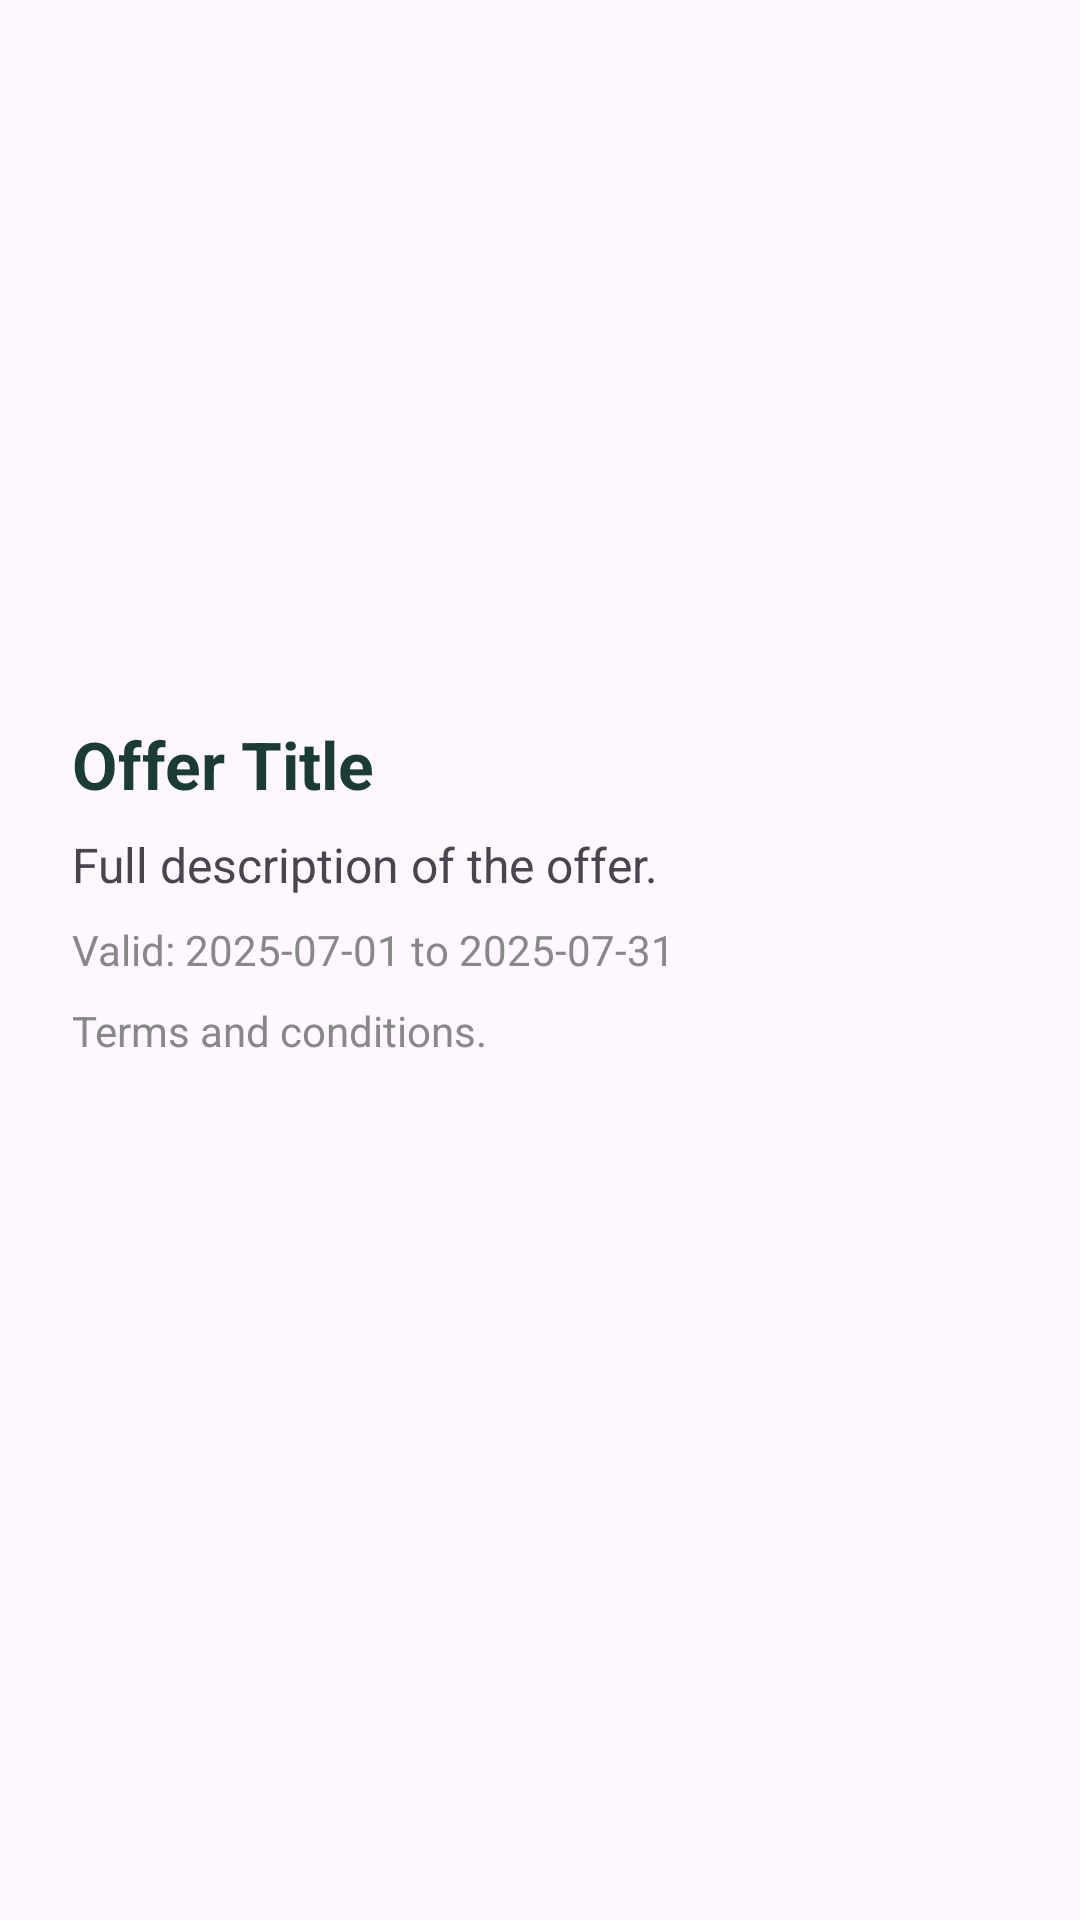

Reconstruct the res/layout file that produces this screen, plus the resources it refers to.
<!-- AndroidManifest.xml: application theme Theme.LuxuryStayApp -->
<!-- res/layout/fragment_offer_detail.xml -->
<?xml version="1.0" encoding="utf-8"?>
<ScrollView xmlns:android="http://schemas.android.com/apk/res/android"
    android:layout_width="match_parent"
    android:layout_height="match_parent">

    <androidx.constraintlayout.widget.ConstraintLayout
        xmlns:android="http://schemas.android.com/apk/res/android"
        xmlns:app="http://schemas.android.com/apk/res-auto"
        android:layout_width="match_parent"
        android:layout_height="wrap_content"
        android:padding="24dp">

        <ImageView
            android:id="@+id/iv_offer_detail_image"
            android:layout_width="0dp"
            android:layout_height="200dp"
            android:scaleType="centerCrop"
            app:layout_constraintTop_toTopOf="parent"
            app:layout_constraintStart_toStartOf="parent"
            app:layout_constraintEnd_toEndOf="parent" />

        <TextView
            android:id="@+id/tv_offer_detail_title"
            android:layout_width="0dp"
            android:layout_height="wrap_content"
            android:text="Offer Title"
            android:textStyle="bold"
            android:textSize="22sp"
            android:textColor="#1A3C34"
            app:layout_constraintTop_toBottomOf="@id/iv_offer_detail_image"
            app:layout_constraintStart_toStartOf="parent"
            app:layout_constraintEnd_toEndOf="parent"
            android:layout_marginTop="16dp"/>

        <TextView
            android:id="@+id/tv_offer_detail_description"
            android:layout_width="0dp"
            android:layout_height="wrap_content"
            android:text="Full description of the offer."
            android:textSize="16sp"
            app:layout_constraintTop_toBottomOf="@id/tv_offer_detail_title"
            app:layout_constraintStart_toStartOf="parent"
            app:layout_constraintEnd_toEndOf="parent"
            android:layout_marginTop="8dp"/>

        <TextView
            android:id="@+id/tv_offer_detail_validity"
            android:layout_width="wrap_content"
            android:layout_height="wrap_content"
            android:text="Valid: 2025-07-01 to 2025-07-31"
            android:textSize="14sp"
            android:textColor="#888888"
            app:layout_constraintTop_toBottomOf="@id/tv_offer_detail_description"
            app:layout_constraintStart_toStartOf="parent"
            android:layout_marginTop="8dp"/>

        <TextView
            android:id="@+id/tv_offer_detail_terms"
            android:layout_width="0dp"
            android:layout_height="wrap_content"
            android:text="Terms and conditions."
            android:textSize="14sp"
            android:textColor="#888888"
            app:layout_constraintTop_toBottomOf="@id/tv_offer_detail_validity"
            app:layout_constraintStart_toStartOf="parent"
            app:layout_constraintEnd_toEndOf="parent"
            android:layout_marginTop="8dp"/>

    </androidx.constraintlayout.widget.ConstraintLayout>
</ScrollView>
<!-- resources referenced by this layout -->
<resources>
  <style name="Theme.LuxuryStayApp" parent="Base.Theme.LuxuryStayApp" />
  <style name="Base.Theme.LuxuryStayApp" parent="Theme.Material3.DayNight.NoActionBar">
          
          
      </style>
</resources>
